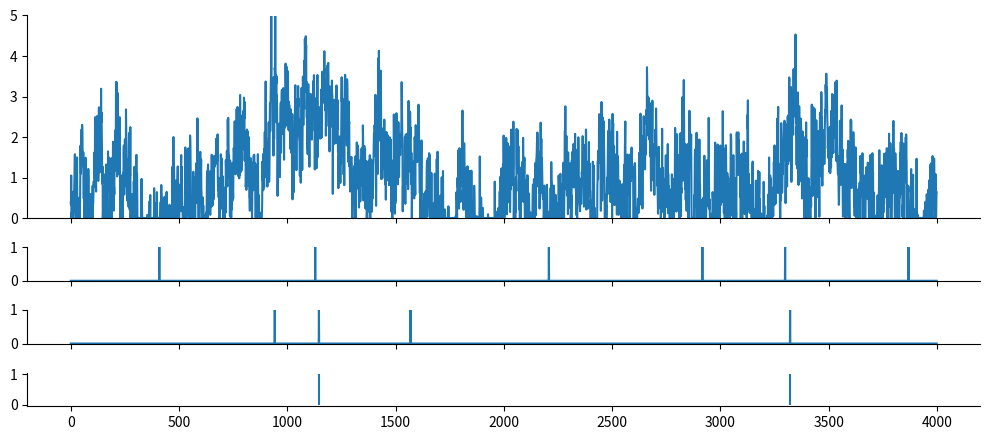
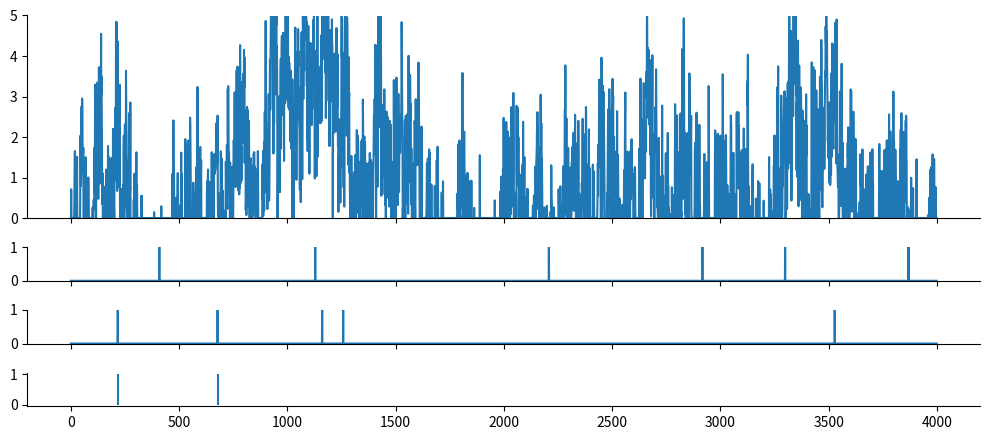

Python code for these plots, in order:
import numpy as np
from scipy import signal as ss
from scipy.stats import zscore
import matplotlib.pyplot as plt

def make_noise(num_traces=10, num_samples=1000, scale=2):
    np.random.seed(1)
    
    num_samples = num_samples+2000
    # Normalised Frequencies
    # fv = np.linspace(0, 1, 40)
    # Amplitudes Of '1/f'                                
    # a = 1/(1+2*fv)                
    # Filter Numerator Coefficients              
    # b = ss.firls(43, fv, a)                                   

    B = [0.049922035, -0.095993537, 0.050612699, -0.004408786]
    A = [1, -2.494956002,   2.017265875,  -0.522189400]

    invfn = np.zeros((num_traces,num_samples))

    for i in np.arange(0, num_traces):
        # Create White Noise
        wn = np.random.normal(loc=1, scale=scale, size=num_samples)  # scale=0.5
        # Create '1/f' Noise
        invfn[i,:] = zscore(ss.lfilter(B, A, wn))                          

    return invfn[:,2000:]

FREQ_EXC, DURATION = 1, 4000

for scale in [0.5,5]:
    sample_list = make_noise(num_traces=10, num_samples=DURATION, scale=scale)

    sample = sample_list[2]
    print(np.mean(sample))
    # plt.figure()
    # plt.plot(sample)

    sample[sample<0] = 0
    sample = sample/np.mean(sample)
    spk_rnd = np.random.default_rng(42)

    counts_ori = spk_rnd.poisson(FREQ_EXC/1000, DURATION)
    counts = spk_rnd.poisson(FREQ_EXC/1000 * sample)
    
    print(np.mean(sample))
    plt.subplots(figsize=(10, 4.5), nrows=4, ncols=1, sharex=True, gridspec_kw={'height_ratios': [3, 0.5, 0.5, 0.5]})
    plt.subplot(4,1,1)
    plt.ylim(0, 5)
    plt.plot(sample)

    plt.subplot(4,1,2)
    plt.ylim(0, 1)
    plt.plot(counts_ori)

    plt.subplot(4,1,3)
    plt.ylim(0, 1)
    plt.plot(counts)

    plt.subplot(4,1,4)
    spike_train_bg = np.where(counts >= 1)[0] # ndarray
    mask = spk_rnd.choice([True, False], size=spike_train_bg.shape, p=[0.5, 0.5])
    spike_train_bg = spike_train_bg[mask]
    plt.vlines(spike_train_bg, 0, 1, color='C0')
    print(spike_train_bg)

    plt.tight_layout()

    # Remove top and right spines
    axs = plt.gcf().get_axes()
    for ax in axs:
        ax.spines['top'].set_visible(False)
        ax.spines['right'].set_visible(False)

plt.show()
